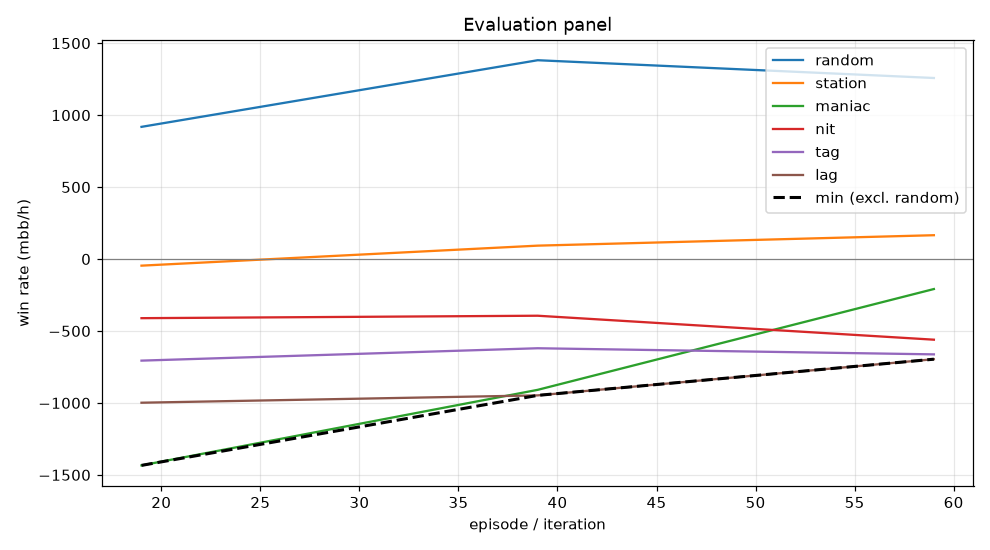

The table this chart was drawn from, first rows:
episode, min, mean, random_mean, random_se, station_mean, station_se, maniac_mean, maniac_se, nit_mean, nit_se, tag_mean, tag_se, lag_mean, lag_se, act_call, act_raise, act_fold, act_check
19, -1434, -719.1, 918.5, 93.82, -46.0, 77.5, -1434, 248, -411.0, 99.7, -706.0, 122.6, -998.5, 149.9, 0.195, 0.5536, 0.1325, 0.1188
39, -947.5, -555.5, 1382, 100.8, 93.0, 62.43, -909.0, 255.3, -394.0, 115.8, -620.0, 135.1, -947.5, 154.8, 0.2155, 0.6683, 0.07549, 0.04074
59, -696.0, -392.4, 1258, 93.11, 165.5, 79.9, -208.5, 242.6, -560.5, 100.5, -662.5, 124, -696.0, 135.1, 0.3146, 0.4687, 0.0656, 0.1511
